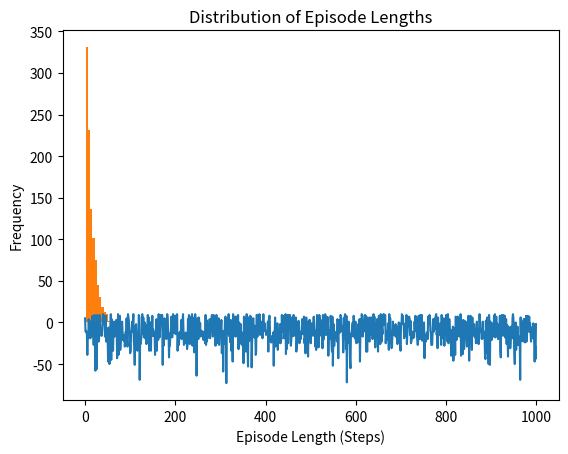

Write Python code to recreate this figure.
import numpy as np

# Define the grid size and number of states
grid_size = 5
n_states = grid_size * grid_size

# Define the reward structure: -1 for all states, +10 for the goal, -10 for the pitfall
rewards = np.full((n_states,), -1)  # Default reward of -1
rewards[24] = 10  # Goal state at position 24 (bottom-right)
rewards[12] = -10  # Pitfall at position 12 (center)

# Define the number of actions (up, down, left, right)
n_actions = 4

# Define the number of actions (up, down, left, right)
n_actions = 4

def epsilon_greedy_action(Q_table, state, epsilon):
    # Epsilon-greedy strategy: with probability epsilon, take a random action (exploration)
    # otherwise take the action with the highest Q-value for the given state (exploitation)
    if np.random.rand() < epsilon:  # Exploration
        return np.random.randint(0, Q_table.shape[1])  # Random action
    else:  # Exploitation
        return np.argmax(Q_table[state])  # Action with the highest Q-value


alpha = 0.1  # Learning rate
gamma = 0.9  # Discount factor
epsilon = 0.1  # Exploration rate for epsilon-greedy policy

# Initialize the Q-table
Q_table = np.zeros((n_states, n_actions))

# Training loop
for episode in range(1000):
    state = np.random.randint(0, n_states)  # Start at random state
    done = False
    while not done:
        action = epsilon_greedy_action(Q_table, state, epsilon)
        next_state = np.random.randint(0, n_states)  # Random next state
        reward = rewards[next_state]

        # Q-learning update rule
        Q_table[state, action] = Q_table[state, action] + alpha * (reward + gamma * np.max(Q_table[next_state]) - Q_table[state, action])

        state = next_state
        if next_state == 24 or next_state == 12:  # End episode if goal or pitfall is reached
            done = True

            import matplotlib.pyplot as plt

# Calculate and store cumulative rewards
cumulative_rewards = []
for episode in range(1000):
    total_reward = 0
    state = np.random.randint(0, n_states)
    done = False
    while not done:
        action = epsilon_greedy_action(Q_table, state, epsilon)
        next_state = np.random.randint(0, n_states)
        reward = rewards[next_state]
        total_reward += reward
        state = next_state
        if next_state == 24 or next_state == 12:
            done = True
    cumulative_rewards.append(total_reward)

# Plot the cumulative rewards over episodes
plt.plot(cumulative_rewards)
plt.xlabel('Episodes')
plt.ylabel('Cumulative Reward')
plt.title('Cumulative Reward Over Episodes')
plt.show()

# Calculate and store episode lengths
episode_lengths = []
actions = []
for episode in range(1000):
    steps = 0
    state = np.random.randint(0, n_states)
    done = False
    while not done:
        action = epsilon_greedy_action(Q_table, state, epsilon)
        
        next_state = np.random.randint(0, n_states)
        steps += 1
        state = next_state
        if next_state == 24 or next_state == 12:
            done = True
    episode_lengths.append(steps)

# Plot a histogram of episode lengths
plt.hist(episode_lengths, bins=20)
plt.xlabel('Episode Length (Steps)')
plt.ylabel('Frequency')
plt.title('Distribution of Episode Lengths')
plt.show()

# Redefine epsilon_greedy_action to log explorations & exploitations
actions = []
def epsilon_greedy_action(Q_table, state, epsilon):
    # Epsilon-greedy strategy: with probability epsilon, take a random action (exploration)
    # otherwise take the action with the highest Q-value for the given state (exploitation)
    if np.random.rand() < epsilon:  # Exploration
        actions.append('explore')
        return np.random.randint(0, Q_table.shape[1])  # Random action
    else:  # Exploitation
        actions.append('exploit')
        return np.argmax(Q_table[state])  # Action with the highest Q-value

# Calculate and store cumulative rewards and actions
cumulative_rewards = []
for episode in range(1000):
    total_reward = 0
    state = np.random.randint(0, n_states)
    done = False
    while not done:
        action = epsilon_greedy_action(Q_table, state, epsilon)
        next_state = np.random.randint(0, n_states)
        reward = rewards[next_state]
        total_reward += reward
        state = next_state
        if next_state == 24 or next_state == 12:
            done = True
    cumulative_rewards.append(total_reward)

# Calculate success rate
success_count = sum(1 for reward in cumulative_rewards if reward >= 10)
success_rate = success_count / len(cumulative_rewards)

# Exploration vs. exploitation ratio
#print(actions)
exploration_count = sum(1 for action in actions if action == 'explore')
exploitation_count = sum(1 for action in actions if action == 'exploit')
exploration_exploitation_ratio = exploration_count / (exploration_count + exploitation_count)

print(f"Success Rate: {success_rate * 100}%")
print(f"Exploration vs. Exploitation Ratio: {exploration_exploitation_ratio}")

